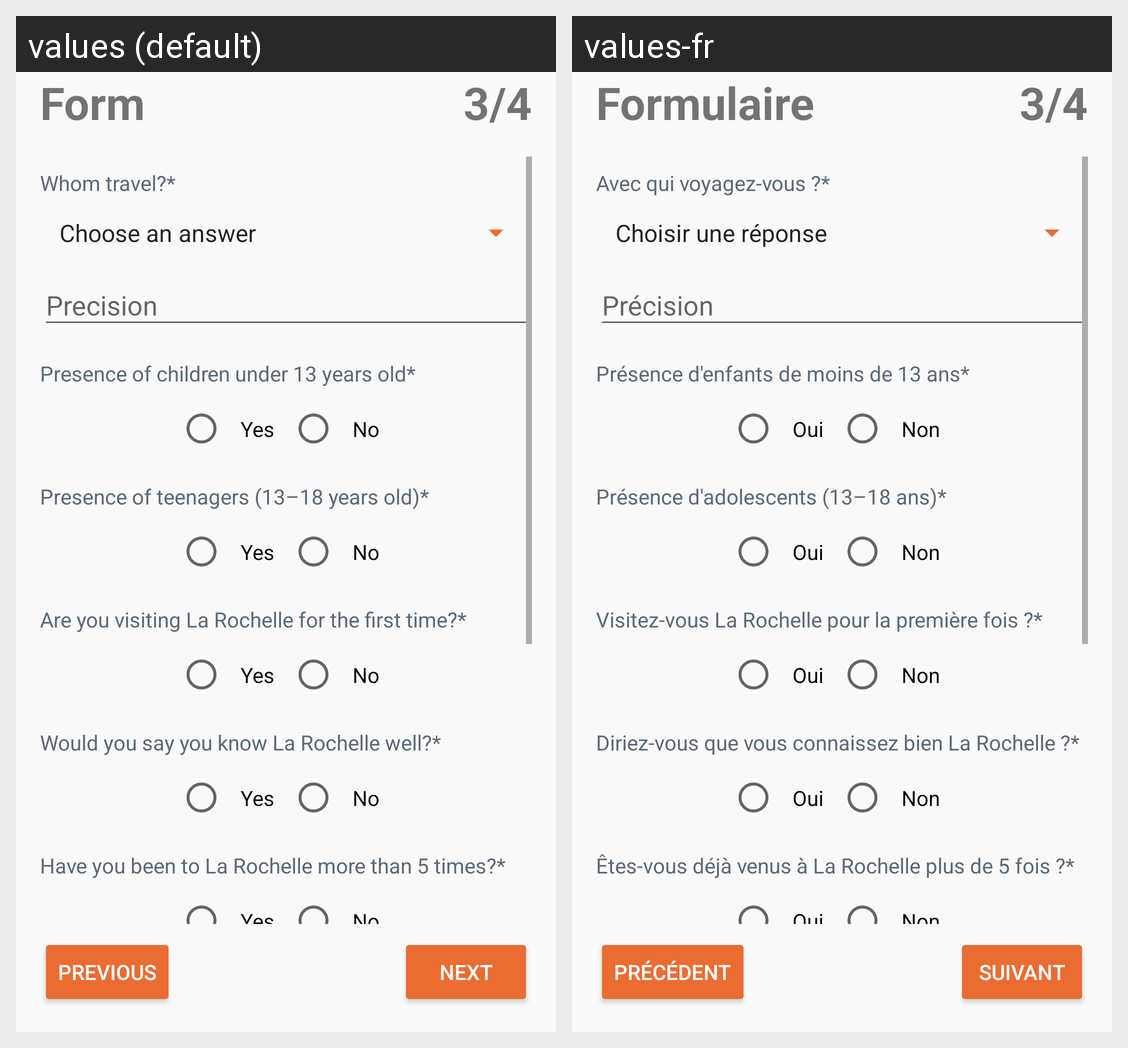

Translations of the strings shown on this Android screen, per locale in the grid:
Android screen res/layout/form_activity_step_three.xml rendered under 2 locales, left to right: values (default), values-fr. Device: Nexus 5 (rendered at 1080×1920; each locale shown at half size, 540×960, under a caption strip naming it); theme AppTheme.
Strings drawn on this screen, with the default value and each locale's value (text and hints the layout hard-codes, and strings that could not be matched under every locale, appear in the picture but are not listed):

form_step_three_four
  values: 3/4
  values-fr: 3/4

form_title
  values: Form
  values-fr: Formulaire

form_with_whom_title
  values: Whom travel?*
  values-fr: Avec qui voyagez-vous ?*

precision
  values: Precision
  values-fr: Précision

presence_children
  values: Presence of children under 13 years old*
  values-fr: Présence d'enfants de moins de 13 ans*

form_yes_response
  values: Yes
  values-fr: Oui

form_no_response
  values: No
  values-fr: Non

presence_teens
  values: Presence of teenagers (13–18 years old)*
  values-fr: Présence d'adolescents (13–18 ans)*

form_first_visit_title
  values: Are you visiting La Rochelle for the first time?*
  values-fr: Visitez-vous La Rochelle pour la première fois ?*

form_know_city_title
  values: Would you say you know La Rochelle well?*
  values-fr: Diriez-vous que vous connaissez bien La Rochelle ?*

form_more_five_times_title
  values: Have you been to La Rochelle more than 5 times?*
  values-fr: Êtes-vous déjà venus à La Rochelle plus de 5 fois ?*

form_continue
  values: Next
  values-fr: Suivant

form_previous
  values: Previous
  values-fr: Précédent
